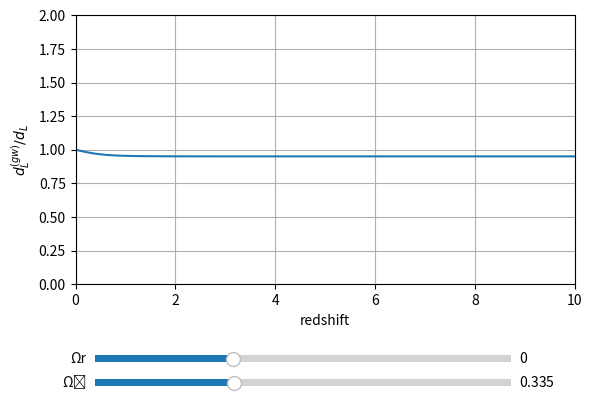

The matplotlib source for this figure:
#!/usr/bin/env python3

# tentar meter isto a variar a escala do matplotlib e meter a tracejado a regiao assintotica no infinito meio transparente (tb precisa de se ajustar ao valor dos parametros)

# imports
import matplotlib.pyplot as plt
import matplotlib.widgets as mplw
from scipy.special import lambertw
from scipy.optimize import fsolve
from math import exp

## fotis
def f(E, z, Om):
    l  = 0.5 + lambertw(-Om/(2*exp(0.5))).real   # compute lambda twice :(

    return (E**2 - 2*l)*exp(l/E**2) - Om*(1+z)**3

def E_fotis(z, Om):
    x0 = 10*z + 0.1                     # random inital value
    E = fsolve(f, x0, args=(z, Om))[0]  # solve for E(z) numerically

    return E

# correction
# M in units of H0
def correction(z, Ωr, Ωm):
    λ  = 0.5 + lambertw(-Ωm/(2*exp(0.5))).real   # lambda
    E2 = E_fotis(z, Ωm)**2
    # to-do: resolver eq de friedmann modificada para obter E2 (E²)
    return ( ((1-λ)/(1-λ/E2) )**0.5) * exp(λ/2 * (1-1/E2))

def run(Ωm, Ωr, zmax, N):
    redshifts = []
    values = []

    for i in range(0, N):
        redshift = (i/N)*zmax
        value = correction(redshift, Ωr, Ωm)

        redshifts.append(redshift)
        values.append(value)

    return redshifts, values

def main():
    # initial guess for M and Ωm
    M = 0
    Ωm = 0.335
    Ωr = 0.0001

    # number of points to compute the correction
    N = 10000

    # maximum redshift
    zmax = 10

    # get redshifts and values with the parameters defined so far
    redshifts, values = run(Ωm, Ωr, zmax, N)

    # fancy stuff for the plot
    plt.subplots_adjust(left=0.12, bottom=0.32)
    plt.axis([0, 10, 0, 2])
    plt.xlabel("redshift")
    plt.ylabel("$d_L^{(gw)}/d_L$")
    plt.grid()

    # actually plot something
    l, = plt.plot(redshifts, values)

    ## create sliders
    ΩrAx = plt.axes([0.15, 0.15, 0.65, 0.03])
    ΩmAx = plt.axes([0.15, 0.10, 0.65, 0.03])
    ΩrSlider = mplw.Slider(ΩrAx, 'Ωr', -2, 4, valinit=0)
    ΩmSlider = mplw.Slider(ΩmAx, 'Ωₘ', 0, 1, valinit=0.335)

    ## update defined here because matplotlib is god awful sometimes
    def update(val):
        redshifts, values = run(ΩrSlider.val, ΩmSlider.val, zmax, N)
        l.set_xdata(redshifts)
        l.set_ydata(values)

    ## set to run function update() on slider change
    ΩrSlider.on_changed(update)
    ΩmSlider.on_changed(update)

    # show!
    plt.show()

    return

if __name__ == "__main__":
    main()
